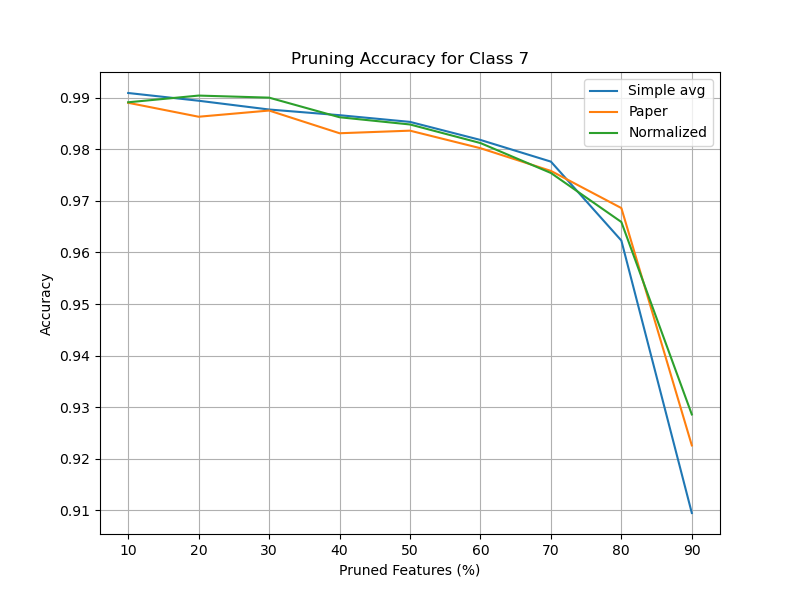

The data file committed next to this chart (first rows):
Pruning Ratio (%), Simple avg, Paper, Normalized
10.0, 0.9909, 0.989, 0.9891
20.0, 0.9894, 0.9863, 0.9904
30, 0.9877, 0.9875, 0.99
40.0, 0.9866, 0.9831, 0.9862
50.0, 0.9853, 0.9836, 0.9848
60.0, 0.9818, 0.9802, 0.9812
70.0, 0.9776, 0.9758, 0.9754
80.0, 0.9623, 0.9686, 0.9659
90.0, 0.9095, 0.9226, 0.9286
